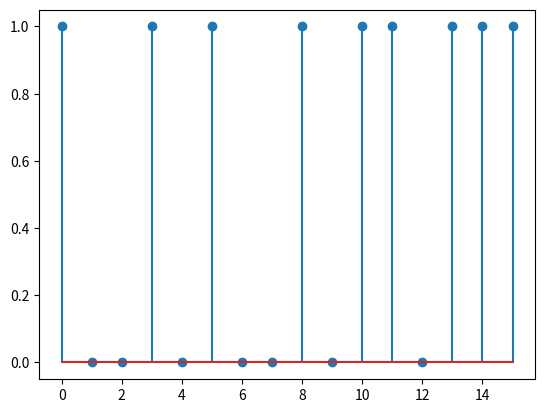
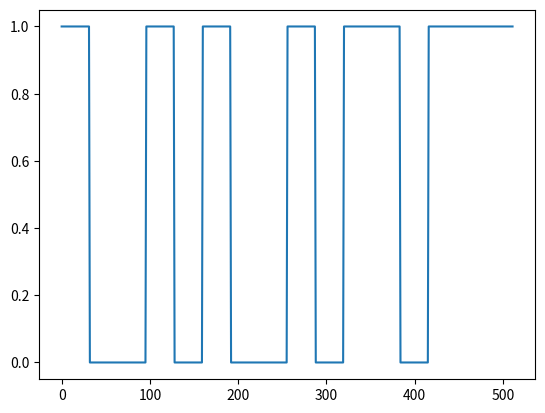

Recreate these plots in Python, in order.
# -*- coding: utf-8 -*-
"""
Created on Mon Jul 17 17:57:06 2023

[redacted]
"""

import matplotlib.pyplot as plt
import numpy as np
a = [1,0,1,0,1,1,0,0,1,1,0,1]
sample_size = 32
random_sample = 16
random_number = np.random.rand(random_sample)
random_number[np.where( random_number >= .50)] = 1
random_number[np.where( random_number <= .50)] = 0
plt.stem(random_number)


#generate the signal 

signal = np.zeros(sample_size*random_sample)

id_n = np.where(random_number == 1)

for i in id_n[0]:
    temp = int(i*sample_size)
    signal[temp:temp+sample_size] = 1

plt.figure()
plt.plot(signal)